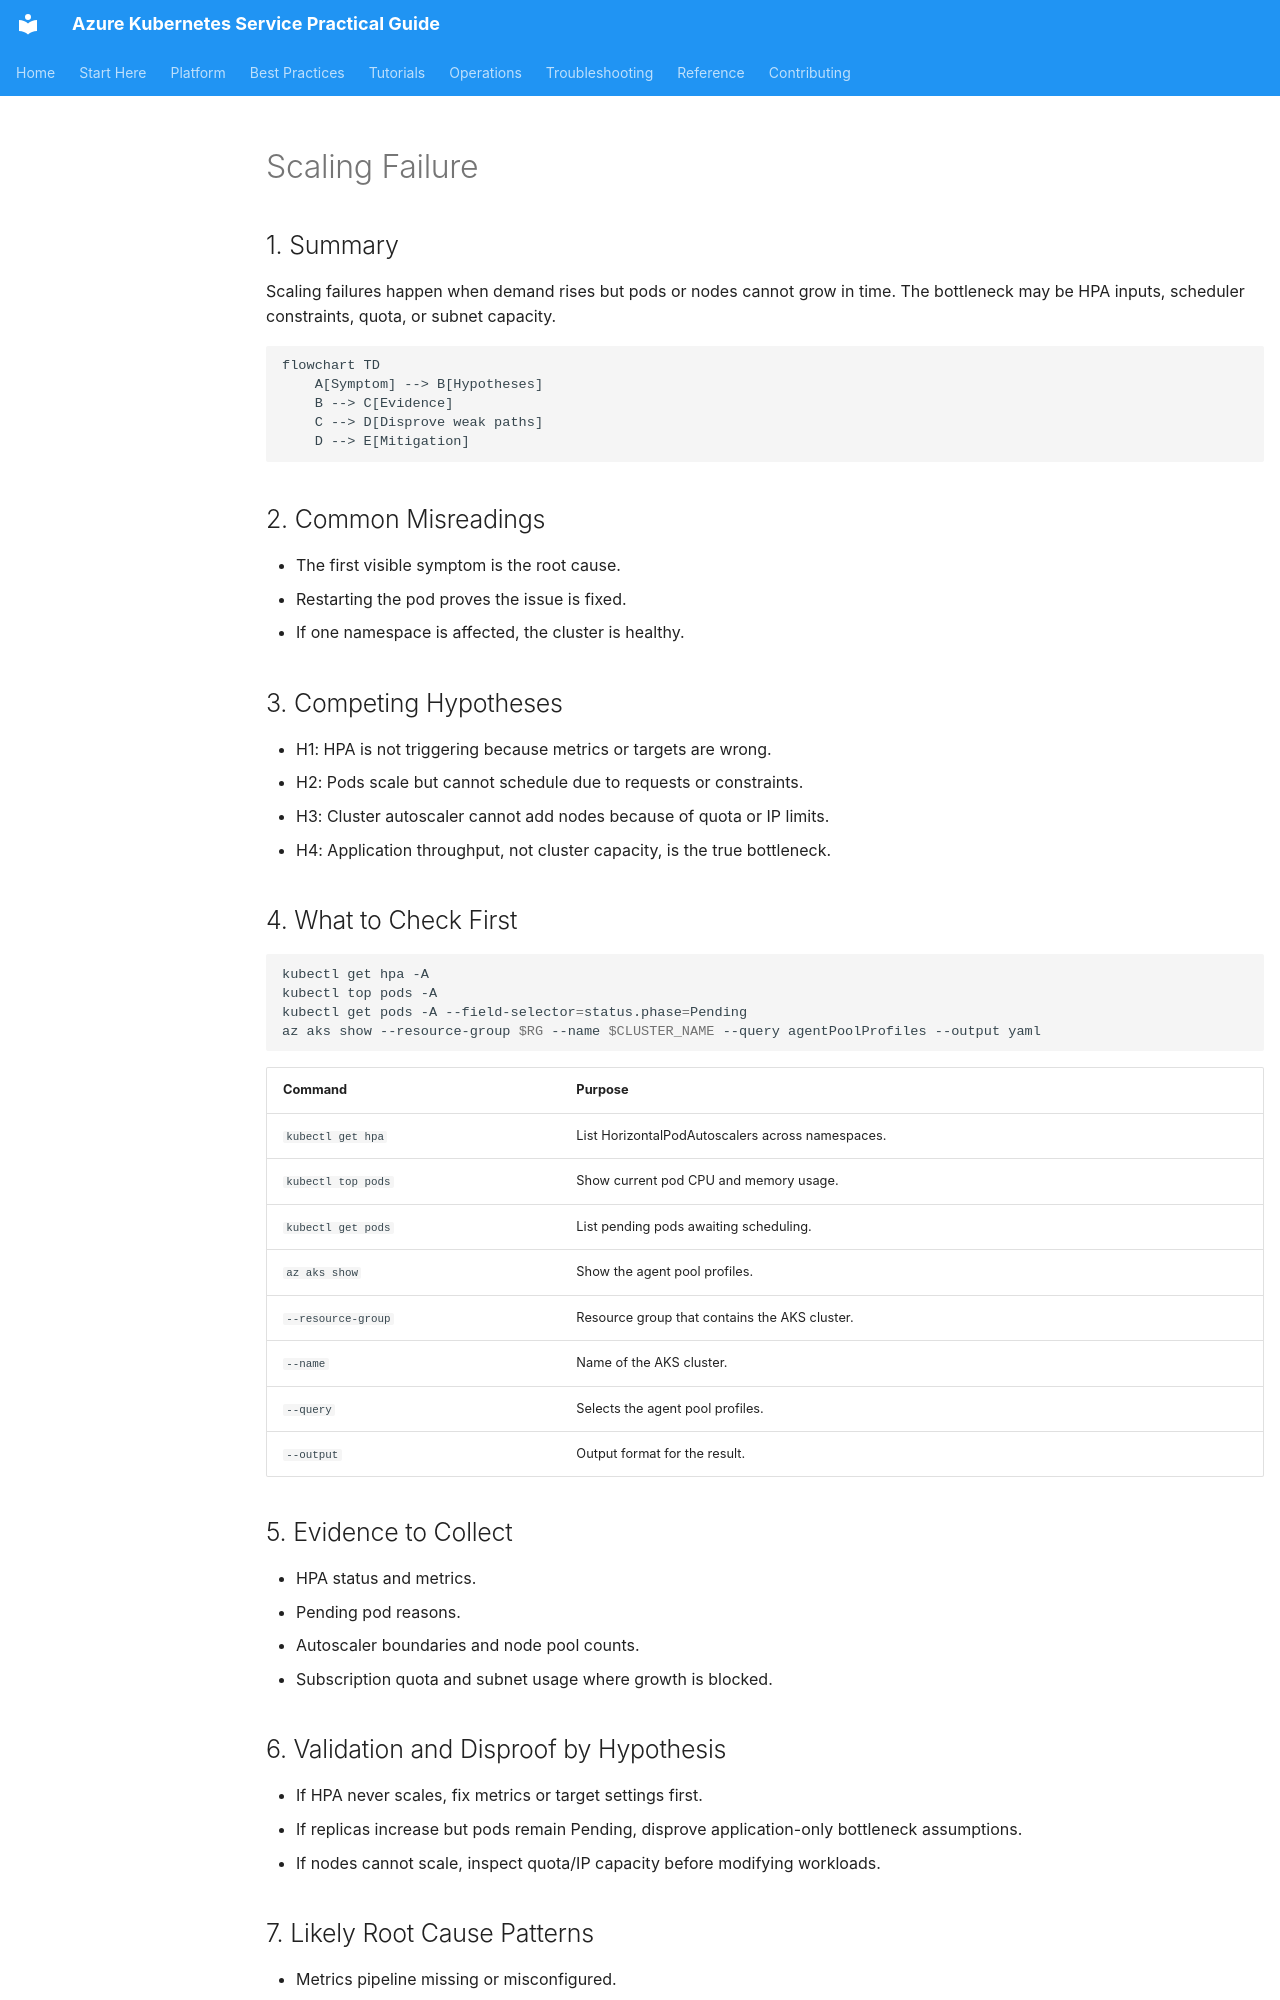

repository: yeongseon/azure-kubernetes-service-practical-guide · page: troubleshooting/playbooks/operations/scaling-failure/index.html · generator: mkdocs

---
content_sources:
  diagrams:
  - id: troubleshooting-playbooks-operations-scaling-failure
    type: flowchart
    source: self-generated
    justification: Diagnostic flow synthesized from Microsoft Learn troubleshooting
      guidance linked in this page.
    based_on:
    - https://learn.microsoft.com/en-us/troubleshoot/azure/azure-kubernetes/welcome-azure-kubernetes
    - https://learn.microsoft.com/en-us/troubleshoot/azure/azure-kubernetes/
content_validation:
  status: verified
  last_reviewed: 2026-07-18
  reviewer: agent
  core_claims:
    - claim: "The horizontal pod autoscaler uses Metrics Server to monitor pod resource demand and automatically scale the number of pods."
      source: https://learn.microsoft.com/en-us/azure/aks/concepts-scale
      verified: true
    - claim: "The cluster autoscaler watches for pods that can't be scheduled because of resource constraints and scales up the node pool when it detects those unscheduled pods."
      source: https://learn.microsoft.com/en-us/azure/aks/cluster-autoscaler-overview
      verified: true
    - claim: "In AKS, the cluster autoscaler scales up based on pending pods rather than CPU or memory pressure on nodes."
      source: https://learn.microsoft.com/en-us/azure/aks/cluster-autoscaler-overview
      verified: true
    - claim: "Cluster autoscaler scale-up failures in AKS can be caused by IP address exhaustion in the subnet, core quota exhaustion, or the node pool reaching its maximum size."
      source: https://learn.microsoft.com/en-us/azure/aks/cluster-autoscaler-overview
      verified: true
---



# Scaling Failure

## 1. Summary

Scaling failures happen when demand rises but pods or nodes cannot grow in time. The bottleneck may be HPA inputs, scheduler constraints, quota, or subnet capacity.

<!-- diagram-id: troubleshooting-playbooks-operations-scaling-failure -->
```mermaid
flowchart TD
    A[Symptom] --> B[Hypotheses]
    B --> C[Evidence]
    C --> D[Disprove weak paths]
    D --> E[Mitigation]
```

## 2. Common Misreadings

- The first visible symptom is the root cause.
- Restarting the pod proves the issue is fixed.
- If one namespace is affected, the cluster is healthy.

## 3. Competing Hypotheses

- H1: HPA is not triggering because metrics or targets are wrong.
- H2: Pods scale but cannot schedule due to requests or constraints.
- H3: Cluster autoscaler cannot add nodes because of quota or IP limits.
- H4: Application throughput, not cluster capacity, is the true bottleneck.

## 4. What to Check First

```bash
kubectl get hpa -A
kubectl top pods -A
kubectl get pods -A --field-selector=status.phase=Pending
az aks show --resource-group $RG --name $CLUSTER_NAME --query agentPoolProfiles --output yaml
```

| Command | Purpose |
| --- | --- |
| `kubectl get hpa` | List HorizontalPodAutoscalers across namespaces. |
| `kubectl top pods` | Show current pod CPU and memory usage. |
| `kubectl get pods` | List pending pods awaiting scheduling. |
| `az aks show` | Show the agent pool profiles. |
| `--resource-group` | Resource group that contains the AKS cluster. |
| `--name` | Name of the AKS cluster. |
| `--query` | Selects the agent pool profiles. |
| `--output` | Output format for the result. |
